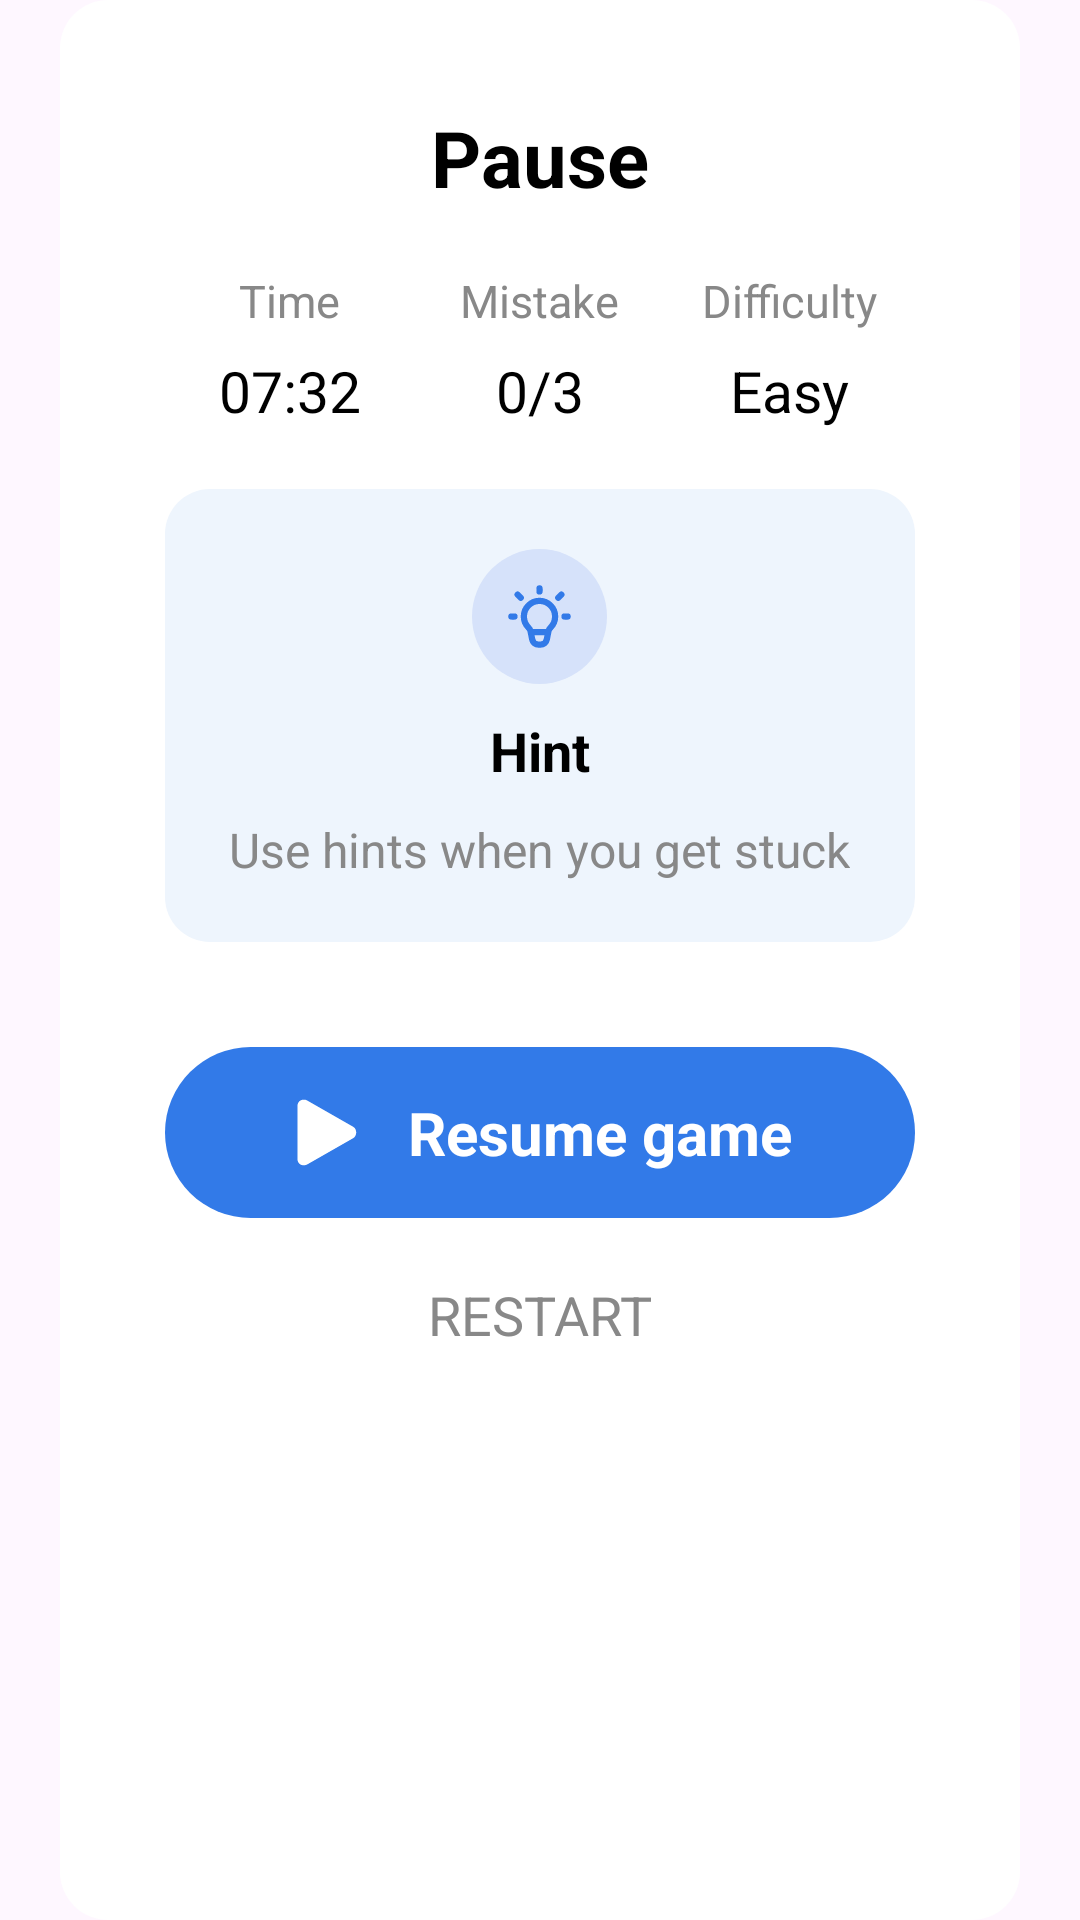

Produce the Android XML layout that renders to this screen, including the resource entries it uses.
<!-- AndroidManifest.xml: application theme Theme.Sudoku -->
<!-- res/layout/pause_popup_window.xml -->
<?xml version="1.0" encoding="utf-8"?>
<LinearLayout xmlns:android="http://schemas.android.com/apk/res/android"
    xmlns:app="http://schemas.android.com/apk/res-auto"
    xmlns:tools="http://schemas.android.com/tools"
    android:layout_width="match_parent"
    android:layout_height="wrap_content"
    android:gravity="center"
    android:paddingHorizontal="20dp">

    <LinearLayout
        android:layout_width="match_parent"
        android:layout_height="match_parent"
        android:background="@drawable/popup_window_bg"
        android:gravity="center_horizontal"
        android:orientation="vertical"
        android:padding="35dp"
        tools:ignore="UselessParent">

        <TextView
            android:layout_width="wrap_content"
            android:layout_height="wrap_content"
            android:text="@string/pause"
            android:textColor="@color/black"
            android:textSize="26sp"
            android:textStyle="bold" />

        <LinearLayout
            android:layout_width="match_parent"
            android:layout_height="wrap_content"
            android:layout_marginTop="20dp"
            android:orientation="horizontal">

            <LinearLayout
                android:layout_width="0dp"
                android:layout_height="wrap_content"
                android:layout_weight="1"
                android:gravity="center_horizontal"
                android:orientation="vertical">

                <TextView
                    android:layout_width="wrap_content"
                    android:layout_height="wrap_content"
                    android:text="@string/time"
                    android:textColor="#888888"
                    android:textSize="15sp" />

                <TextView
                    android:id="@+id/tv_pause_popup_timer"
                    android:layout_width="wrap_content"
                    android:layout_height="wrap_content"
                    android:layout_marginTop="7dp"
                    android:text="@string/time_placeholder"
                    android:textColor="@color/black"
                    android:textSize="19sp" />
            </LinearLayout>

            <LinearLayout
                android:layout_width="0dp"
                android:layout_height="wrap_content"
                android:layout_weight="1"
                android:gravity="center_horizontal"
                android:orientation="vertical">

                <TextView
                    android:layout_width="wrap_content"
                    android:layout_height="wrap_content"
                    android:text="@string/mistake"
                    android:textColor="#888888"
                    android:textSize="15sp" />

                <TextView
                    android:id="@+id/tv_pause_popup_mistakes"
                    android:layout_width="wrap_content"
                    android:layout_height="wrap_content"
                    android:layout_marginTop="7dp"
                    android:text="@string/pause_mistake_placeholder"
                    android:textColor="@color/black"
                    android:textSize="19sp" />
            </LinearLayout>

            <LinearLayout
                android:layout_width="0dp"
                android:layout_height="wrap_content"
                android:layout_weight="1"
                android:gravity="center_horizontal"
                android:orientation="vertical">

                <TextView
                    android:layout_width="wrap_content"
                    android:layout_height="wrap_content"
                    android:text="@string/difficulty"
                    android:textColor="#888888"
                    android:textSize="15sp" />

                <TextView
                    android:id="@+id/tv_pause_popup_difficulty"
                    android:layout_width="wrap_content"
                    android:layout_height="wrap_content"
                    android:layout_marginTop="7dp"
                    android:text="@string/easy"
                    android:textColor="@color/black"
                    android:textSize="19sp" />
            </LinearLayout>
        </LinearLayout>

        <LinearLayout
            android:layout_width="match_parent"
            android:layout_height="wrap_content"
            android:layout_marginVertical="20dp"
            android:background="@drawable/tips_bg"
            android:gravity="center_horizontal"
            android:orientation="vertical"
            android:paddingVertical="20dp">

            <ImageView
                android:id="@+id/iv_pause_popup_icon"
                android:layout_width="45dp"
                android:layout_height="45dp"
                android:background="@drawable/tip_icon_bg"
                android:contentDescription="@string/undo"
                android:src="@drawable/ic_bulb"
                app:tint="@color/colorPrimary" />

            <TextView
                android:id="@+id/tv_pause_popup_title"
                android:layout_width="wrap_content"
                android:layout_height="wrap_content"
                android:layout_marginTop="10dp"
                android:text="@string/hint"
                android:textColor="@color/black"
                android:textSize="18sp"
                android:textStyle="bold" />

            <TextView
                android:id="@+id/tv_pause_popup_description"
                android:layout_width="wrap_content"
                android:layout_height="wrap_content"
                android:textSize="16sp"
                android:textColor="#888888"
                android:layout_marginTop="10dp"
                android:textAlignment="center"
                android:text="@string/use_hints_when_you_get_stuck" />
        </LinearLayout>

        <LinearLayout
            android:id="@+id/ll_pause_resume"
            android:layout_width="match_parent"
            android:layout_height="wrap_content"
            android:layout_marginTop="15dp"
            android:background="@drawable/btn_bg_solid"
            android:gravity="center"
            android:orientation="horizontal"
            android:paddingVertical="15dp">

            <ImageView
                android:layout_width="25dp"
                android:layout_height="25dp"
                android:layout_marginEnd="15dp"
                android:src="@drawable/ic_resume"
                app:tint="@color/fill_btn_text" />

            <TextView
                android:layout_width="wrap_content"
                android:layout_height="wrap_content"
                android:text="@string/resume_game"
                android:textAlignment="center"
                android:textColor="@color/fill_btn_text"
                android:textSize="20sp"
                android:textStyle="bold" />
        </LinearLayout>

        <TextView
            android:id="@+id/tv_pase_restart"
            android:layout_width="wrap_content"
            android:layout_height="wrap_content"
            android:layout_marginTop="10dp"
            android:padding="10dp"
            android:text="@string/pause_restart"
            android:textColor="#888888"
            android:textSize="18sp" />
    </LinearLayout>
</LinearLayout>
<!-- resources referenced by this layout -->
<resources>
  <color name="black">#FF000000</color>
  <color name="colorPrimary">#327AE8</color>
  <color name="fill_btn_text">@color/white</color>
  <!-- drawable btn_bg_solid (drawable) -->
  <?xml version="1.0" encoding="utf-8"?>
  <shape xmlns:android="http://schemas.android.com/apk/res/android">
      <solid android:color="@color/colorPrimary"/>
      <corners android:radius="50dp" />
  </shape>
  <!-- drawable ic_resume (drawable) -->
  <vector xmlns:android="http://schemas.android.com/apk/res/android" android:autoMirrored="true" android:height="30dp" android:viewportHeight="16" android:viewportWidth="16" android:width="30dp">
        
      <path android:fillColor="#2e3436" android:pathData="m2,2.5v11c0,1.5 1.27,1.492 1.27,1.492h0.129c0.246,0.004 0.488,-0.051 0.699,-0.172l9.797,-5.598c0.434,-0.242 0.656,-0.734 0.656,-1.227c0,-0.492 -0.223,-0.984 -0.656,-1.223l-9.797,-5.598c-0.211,-0.121 -0.453,-0.176 -0.699,-0.176h-0.129s-1.27,0 -1.27,1.5zM2,2.5"/>
      
  </vector>
  <!-- drawable popup_window_bg (drawable) -->
  <?xml version="1.0" encoding="utf-8"?>
  <shape xmlns:android="http://schemas.android.com/apk/res/android"
      android:shape="rectangle">
      <solid android:color="@color/popup_bg" />
      <corners android:radius="16dp" />
      <padding
          android:bottom="10dp"
          android:left="10dp"
          android:right="10dp"
          android:top="10dp" />
  </shape>
  <!-- drawable tip_icon_bg (drawable) -->
  <?xml version="1.0" encoding="utf-8"?>
  <shape xmlns:android="http://schemas.android.com/apk/res/android">
      <solid android:color="#D6E2FA" />
      <corners android:radius="25dp" />
      <padding
          android:bottom="10dp"
          android:left="10dp"
          android:right="10dp"
          android:top="10dp" />
  </shape>
  <!-- drawable tips_bg (drawable) -->
  <?xml version="1.0" encoding="utf-8"?>
  <shape xmlns:android="http://schemas.android.com/apk/res/android">
      <corners android:radius="15dp" />
      <solid android:color="@color/tips_bg" />
  </shape>
  <string name="difficulty">Difficulty</string>
  <string name="easy">Easy</string>
  <string name="hint">Hint</string>
  <string name="mistake">Mistake</string>
  <string name="pause">Pause</string>
  <string name="pause_mistake_placeholder">0/3</string>
  <string name="pause_restart">RESTART</string>
  <string name="resume_game">Resume game</string>
  <string name="time">Time</string>
  <string name="time_placeholder">07:32</string>
  <string name="undo">Undo</string>
  <string name="use_hints_when_you_get_stuck">Use hints when you get stuck</string>
  <style name="Theme.Sudoku" parent="Base.Theme.Sudoku" />
  <color name="white">#FFFFFFFF</color>
  <color name="popup_bg">@color/white</color>
  <color name="tips_bg">#EEF5FD</color>
  <style name="Base.Theme.Sudoku" parent="Theme.Material3.DayNight.NoActionBar">
          <item name="fontFamily">@font/barlow_font_family</item>
          <item name="colorPrimary">@color/colorPrimary</item>
          <item name="materialSwitchStyle">@style/MaterialSwitch</item>
          <item name="android:soundEffectsEnabled">false</item>
      </style>
  <style name="MaterialSwitch" parent="Widget.Material3.CompoundButton.MaterialSwitch">
          <item name="thumbTint">@color/switch_thumb_color</item>
          <item name="trackTint">@color/switch_track_color</item>
      </style>
</resources>
